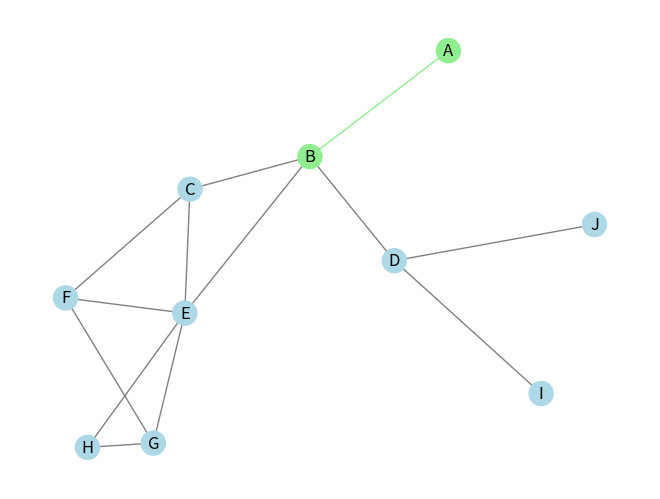
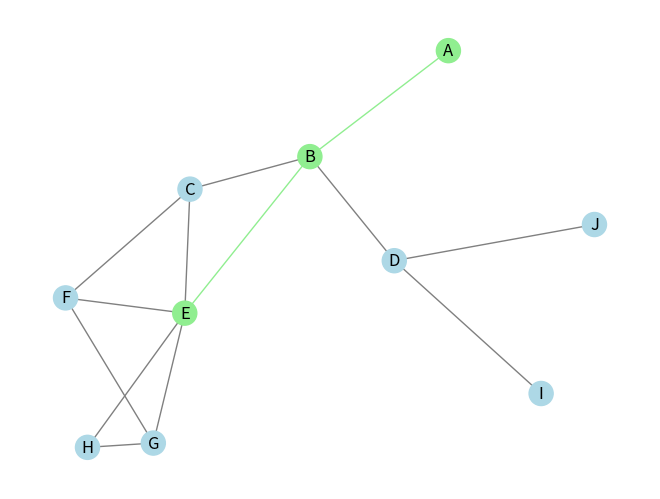
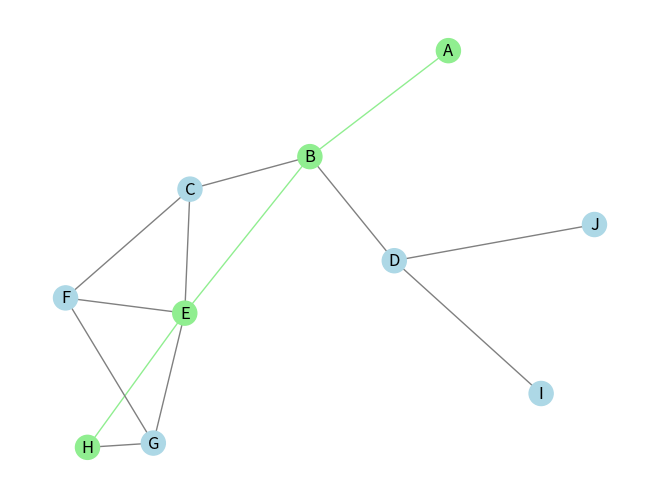
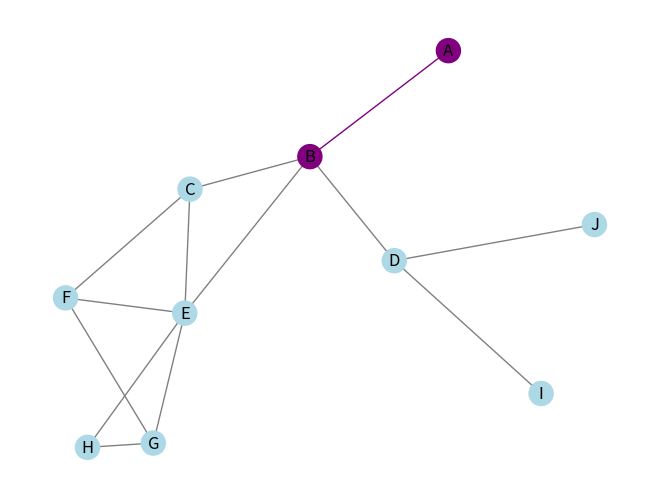
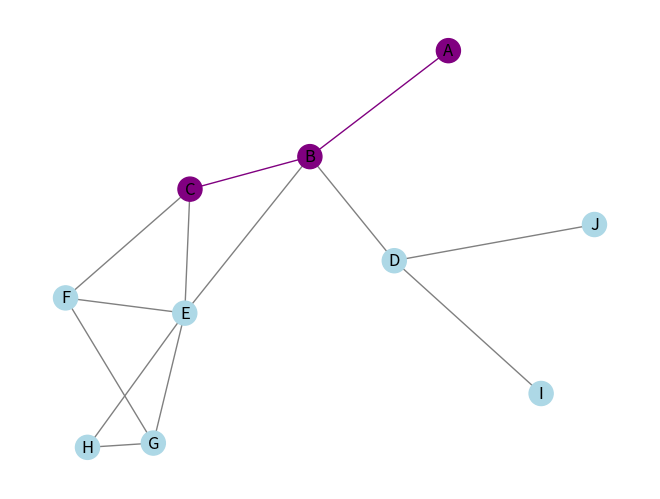
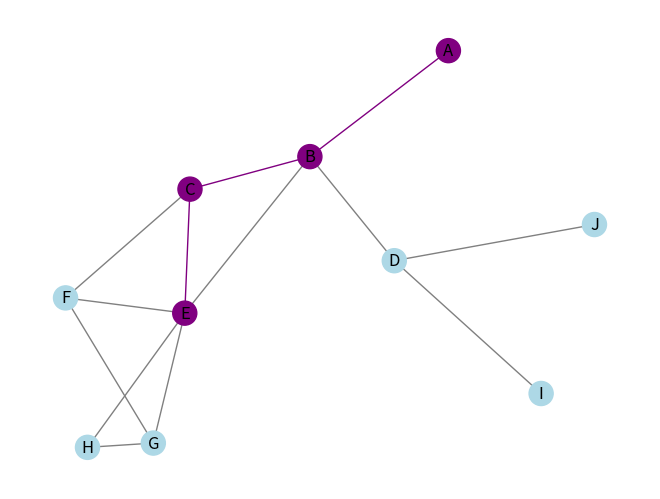
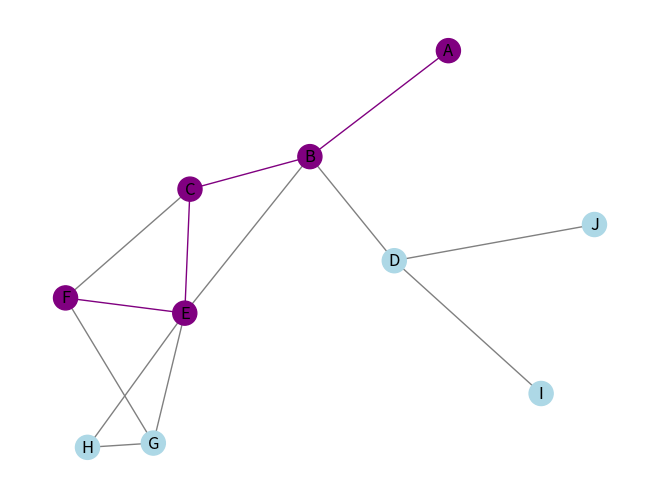
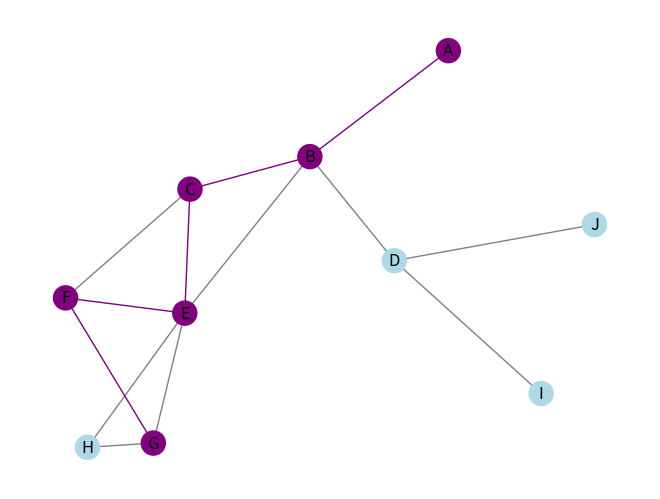
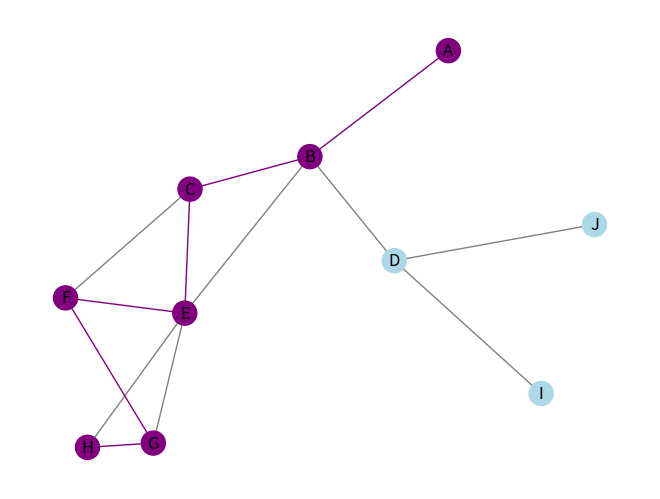
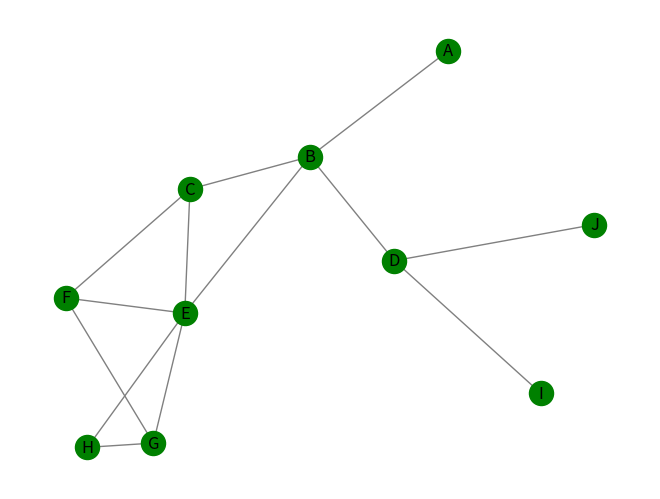

These charts were generated, in order, by the following Python code:
import networkx as nx
import matplotlib.pyplot as plt

dict_adj = {
    "A": ["B"],
    "B": ["C", "D", "E"],
    "C": ["E", "F"],
    "D": ["I", "J"],
    "E": ["C", "F", "G", "H"], 
    "F": ["C", "E", "G"],
    "G": ["E", "F", "H"],
    "H": ["E", "G"],
    "I": ["D"],
    "J": ["D"],
}

G = nx.from_dict_of_lists(dict_adj)

pos = nx.spring_layout(G, k=1.2)

def bfs_edges_path(G, source, target):
    predecessores = {source: None}
    fila = [source]
    alvo_encontrado = False

    while fila:
        atual = fila.pop(0)

        if atual == target:
            alvo_encontrado = True
            break

        for vizinho in G.neighbors(atual):
            if vizinho not in predecessores:
                predecessores[vizinho] = atual
                fila.append(vizinho)

    if not alvo_encontrado and target not in predecessores:
        return []

    arestas_caminho = []
    passo_atual = target

    while predecessores[passo_atual] is not None:
        pai = predecessores[passo_atual]
        arestas_caminho.insert(0, (pai, passo_atual))
        passo_atual = pai

    return arestas_caminho

bfs = bfs_edges_path(G, source="A", target="H")

n_colors_dict = {n: "lightblue" for n in G.nodes()}
e_colors_dict = {e: "gray" for e in G.edges()}


for i,(u, v) in enumerate (bfs):
    n_colors_dict[u] = "lightgreen"
    n_colors_dict[v] = "lightgreen"
    e_colors_dict[(u, v)] = "lightgreen"

    plt.clf()
    nx.draw(G, pos, edge_color=e_colors_dict.values(), node_color=n_colors_dict.values(), with_labels=True)
    plt.savefig(f"bfs_passo{i}.png", dpi=400)

def dfs_edges_path(G, source, target):
    pilha = [(source, [])]
    visitados = set()

    while pilha:
        atual, caminho_arestas = pilha.pop()

        if atual == target:
            return caminho_arestas

        if atual not in visitados:
            visitados.add(atual)

            for vizinho in reversed(list(G.neighbors(atual))):
                if vizinho not in visitados:
                    nova_aresta = (atual, vizinho)
                    pilha.append((vizinho, caminho_arestas + [nova_aresta]))
    return []


dfs = dfs_edges_path(G, source="A", target="H")

n_colors_dict = {n: "lightblue" for n in G.nodes()}
e_colors_dict = {e: "gray" for e in G.edges()}

for i, (u, v) in enumerate(dfs):
    n_colors_dict[u] = "purple"
    n_colors_dict[v] = "purple"
    e_colors_dict[(u, v)] = "purple"

    plt.clf()
    nx.draw(G, pos, edge_color=e_colors_dict.values(), node_color=n_colors_dict.values(), with_labels=True)
    plt.savefig(f"dfs_passo_{i}.png", dpi=400)

plt.clf()
nx.draw(G, pos, edge_color=list(e_colors_dict.values()), node_color=list(n_colors_dict.values()), with_labels=True)
plt.savefig("dfs_final.png", dpi=400)

plt.clf()
nx.draw(G, pos, edge_color="gray", node_color="green", with_labels=True)
plt.savefig("grafo.png", dpi=400)
